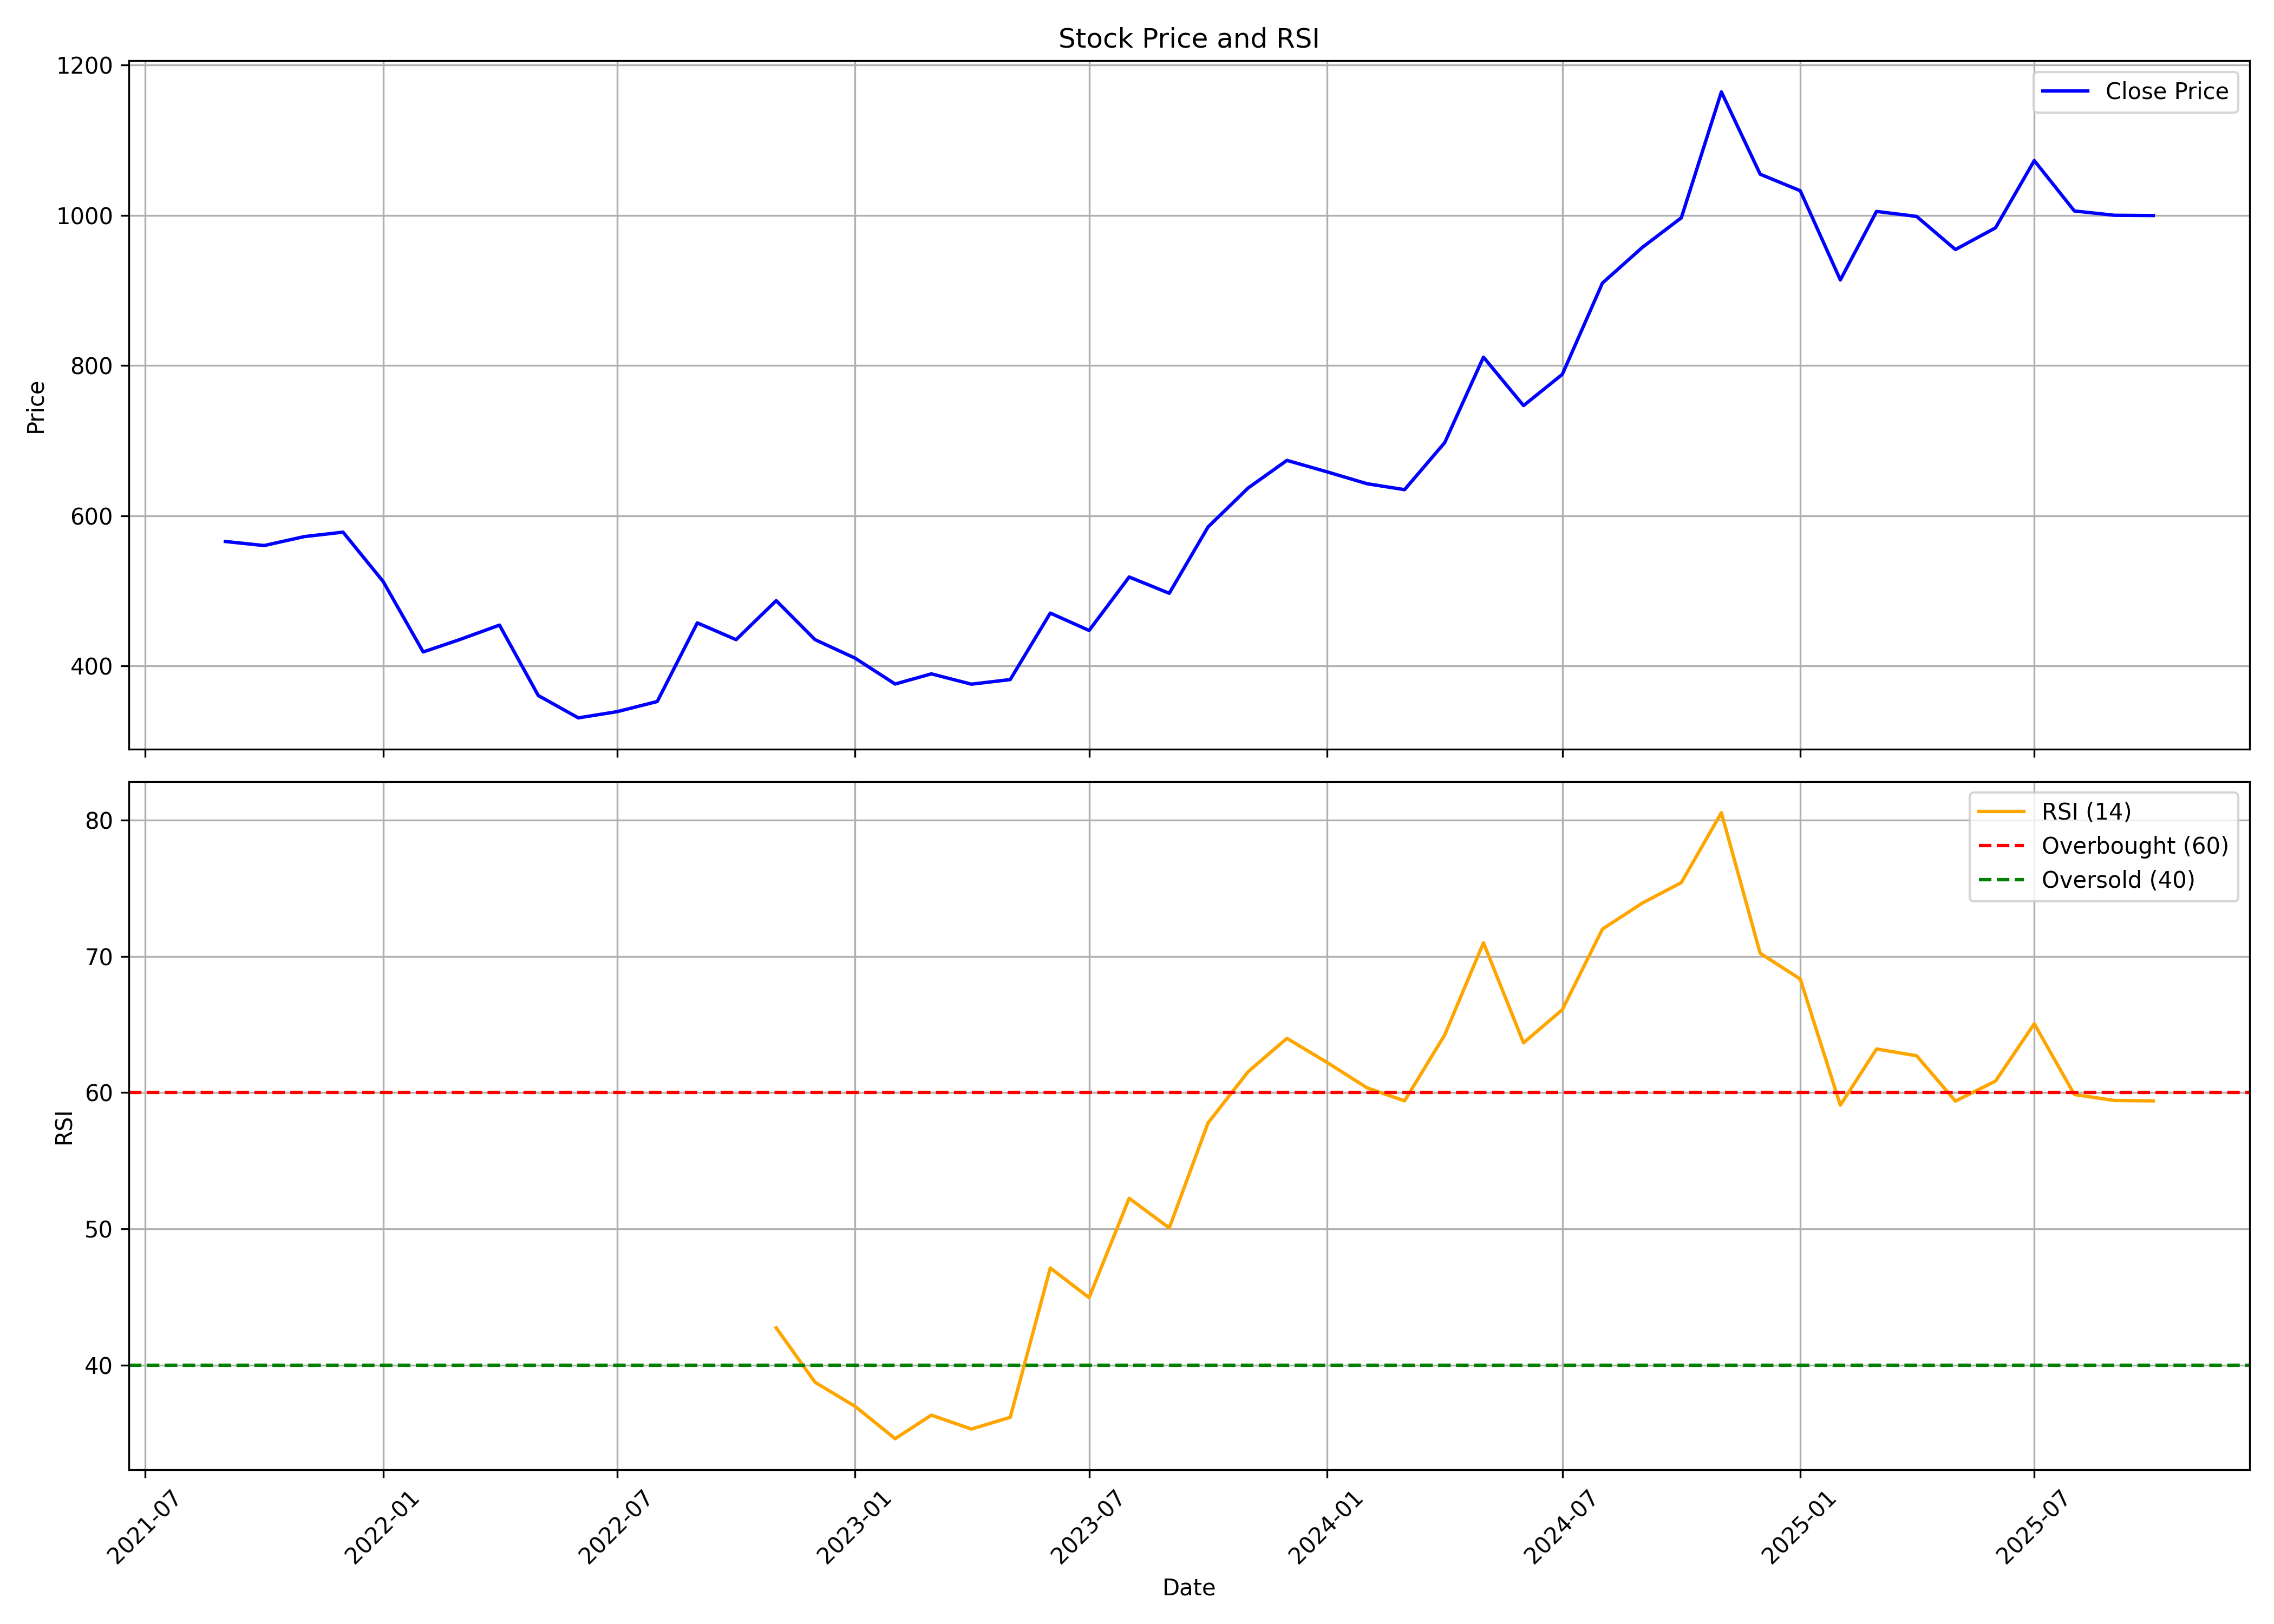

Data behind this chart, as committed beside it:
, date, symbol, open, high, low, close, volume, rsi
0, 2021-09-01, VIJAYA, 535.8, 666.8, 528.4, 565.6, 38438051, 
1, 2021-10-01, VIJAYA, 557.9, 625.1, 537.8, 560.1, 6672646, 
2, 2021-11-01, VIJAYA, 555.7, 598.3, 539.5, 572.1, 3969753, 
3, 2021-12-01, VIJAYA, 575.5, 594.8, 501.3, 578, 1736231, 
4, 2022-01-01, VIJAYA, 587.2, 596.4, 488.4, 512.4, 1565456, 
5, 2022-02-01, VIJAYA, 516, 518.9, 370.9, 418.4, 2194631, 
6, 2022-03-01, VIJAYA, 418.4, 473.3, 388, 434.8, 4700451, 
7, 2022-04-01, VIJAYA, 434.3, 474.2, 392.8, 454.2, 1842140, 
8, 2022-05-01, VIJAYA, 446.5, 471.6, 355.4, 360.4, 2283646, 
9, 2022-06-01, VIJAYA, 366.2, 381.5, 292.7, 330.6, 3658464, 
10, 2022-07-01, VIJAYA, 330.6, 358.2, 299.7, 338.9, 1512372, 
11, 2022-08-01, VIJAYA, 342.3, 396.8, 342.3, 352.4, 1524359, 
12, 2022-09-01, VIJAYA, 345.5, 471.3, 340.2, 457.1, 9114885, 
13, 2022-10-01, VIJAYA, 462.4, 491.3, 416.1, 434.8, 3178574, 
14, 2022-11-01, VIJAYA, 434.8, 505.8, 431.8, 486.8, 3568022, 42.75
15, 2022-12-01, VIJAYA, 486.8, 525.2, 421.8, 434.9, 8852708, 38.75
16, 2023-01-01, VIJAYA, 436.7, 436.7, 383.1, 410.2, 2995306, 36.99
17, 2023-02-01, VIJAYA, 412.2, 446.4, 349.5, 375.7, 1532908, 34.61
18, 2023-03-01, VIJAYA, 375.7, 458.6, 373.1, 389.3, 8850656, 36.34
19, 2023-04-01, VIJAYA, 389.3, 426.3, 347.4, 375.5, 9880169, 35.32
20, 2023-05-01, VIJAYA, 375.5, 392.4, 358.1, 381.6, 3630029, 36.18
21, 2023-06-01, VIJAYA, 384.4, 515.7, 375, 470.2, 11800403, 47.14
22, 2023-07-01, VIJAYA, 468.2, 492.4, 442.7, 447, 1853109, 44.96
23, 2023-08-01, VIJAYA, 447, 525.5, 435, 518.3, 4001464, 52.25
24, 2023-09-01, VIJAYA, 526.2, 526.2, 450.6, 496.6, 3565353, 50.08
25, 2023-10-01, VIJAYA, 497.6, 601.1, 486.3, 584.9, 6769799, 57.78
26, 2023-11-01, VIJAYA, 578.2, 651.9, 561.3, 636.8, 7270973, 61.54
27, 2023-12-01, VIJAYA, 636.8, 684, 593.2, 673.6, 10014249, 63.99
28, 2024-01-01, VIJAYA, 672.9, 696.8, 622.8, 658.3, 2605082, 62.22
29, 2024-02-01, VIJAYA, 661.6, 716.6, 606.6, 642.5, 6888688, 60.35
30, 2024-03-01, VIJAYA, 638, 648.7, 594.2, 634.6, 2636648, 59.4
31, 2024-04-01, VIJAYA, 634.6, 717.7, 634.6, 697.2, 3196909, 64.23
32, 2024-05-01, VIJAYA, 697.2, 841.8, 652.5, 811.1, 21653491, 71
33, 2024-06-01, VIJAYA, 825.8, 877.2, 727.7, 746.6, 3453558, 63.65
34, 2024-07-01, VIJAYA, 746.6, 861, 742.7, 788.2, 6909607, 66.09
35, 2024-08-01, VIJAYA, 783.5, 936.1, 761.3, 909.7, 9776853, 72
36, 2024-09-01, VIJAYA, 925.1, 986.7, 870.2, 957.4, 6404615, 73.92
37, 2024-10-01, VIJAYA, 955.6, 1105, 883.5, 996.6, 7433088, 75.41
38, 2024-11-01, VIJAYA, 993, 1247, 950, 1164, 10248160, 80.54
39, 2024-12-01, VIJAYA, 1164, 1180, 1016, 1055, 5662429, 70.23
40, 2025-01-01, VIJAYA, 1048, 1272, 896.7, 1033, 15195677, 68.34
41, 2025-02-01, VIJAYA, 1042, 1190, 738.5, 913.9, 22598325, 59.08
42, 2025-03-01, VIJAYA, 913.9, 1157, 893.2, 1005, 38209159, 63.21
43, 2025-04-01, VIJAYA, 992, 1178, 811.5, 998.5, 28072140, 62.71
44, 2025-05-01, VIJAYA, 998.5, 1052, 883.2, 954.4, 6873459, 59.38
45, 2025-06-01, VIJAYA, 955.1, 1013, 922.7, 983.3, 3874170, 60.85
46, 2025-07-01, VIJAYA, 987, 1162, 969.6, 1073, 12007261, 65.06
47, 2025-08-01, VIJAYA, 1073, 1097, 979, 1006, 3814789, 59.86
48, 2025-09-01, VIJAYA, 1020, 1120, 995.8, 1000, 2844109, 59.43
49, 2025-10-01, VIJAYA, 1004, 1030, 959.9, 999.7, 1086038, 59.4
